Photos from the image-classification dataset "public" in the GitHub repository idrunkgd/DASOERP. Its 16 classes are: AVEVA report, AVEVA System Platform 2023, CSV validation, GAMP5, HighByte, HiveMQ, industrial protocols, ISA standards, networking, OpenShift, PLC programming, Siemens hardware, SQL Server, SSRS, TIA Portal, WinCC SCADA.

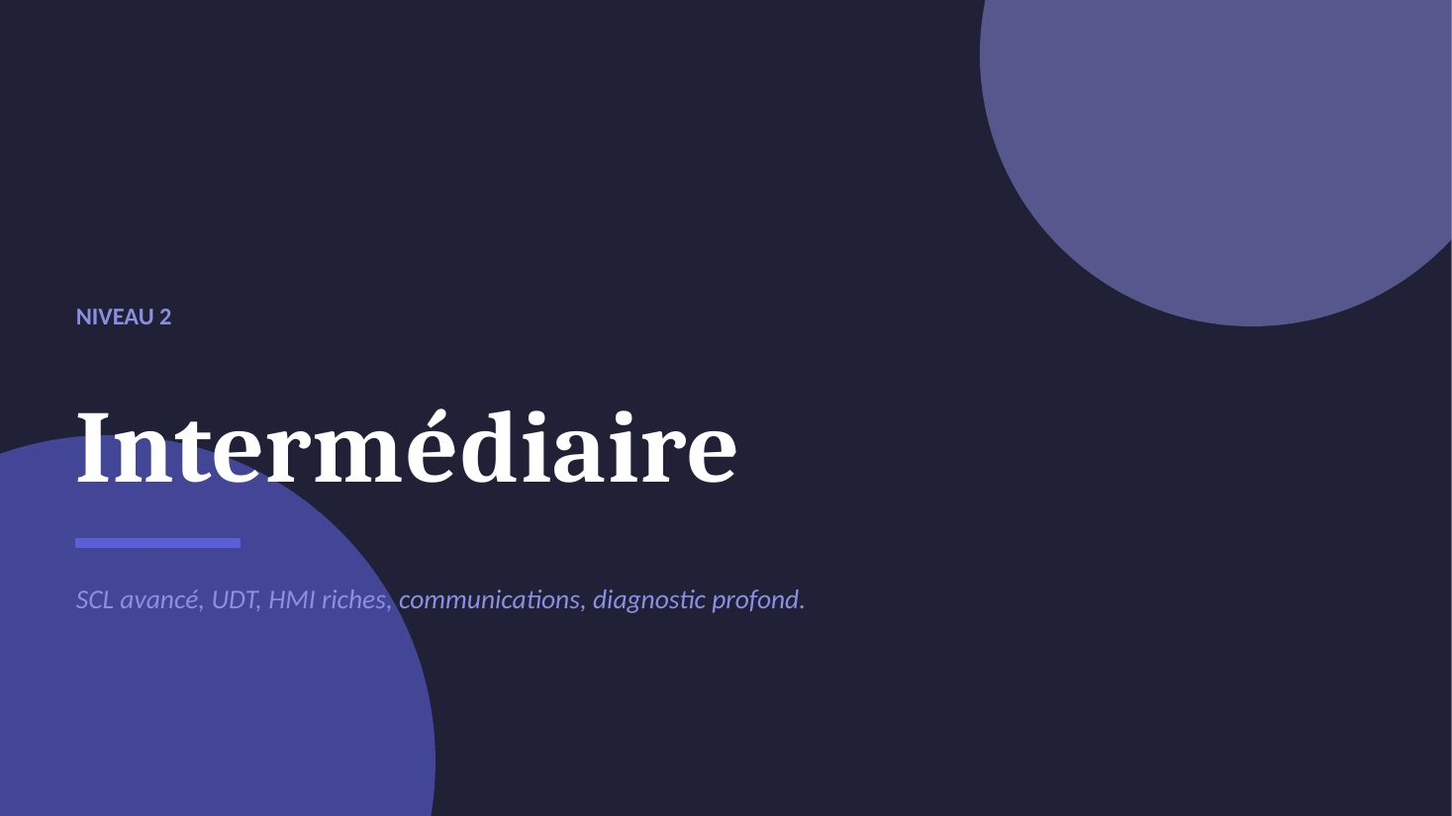
Label: TIA Portal

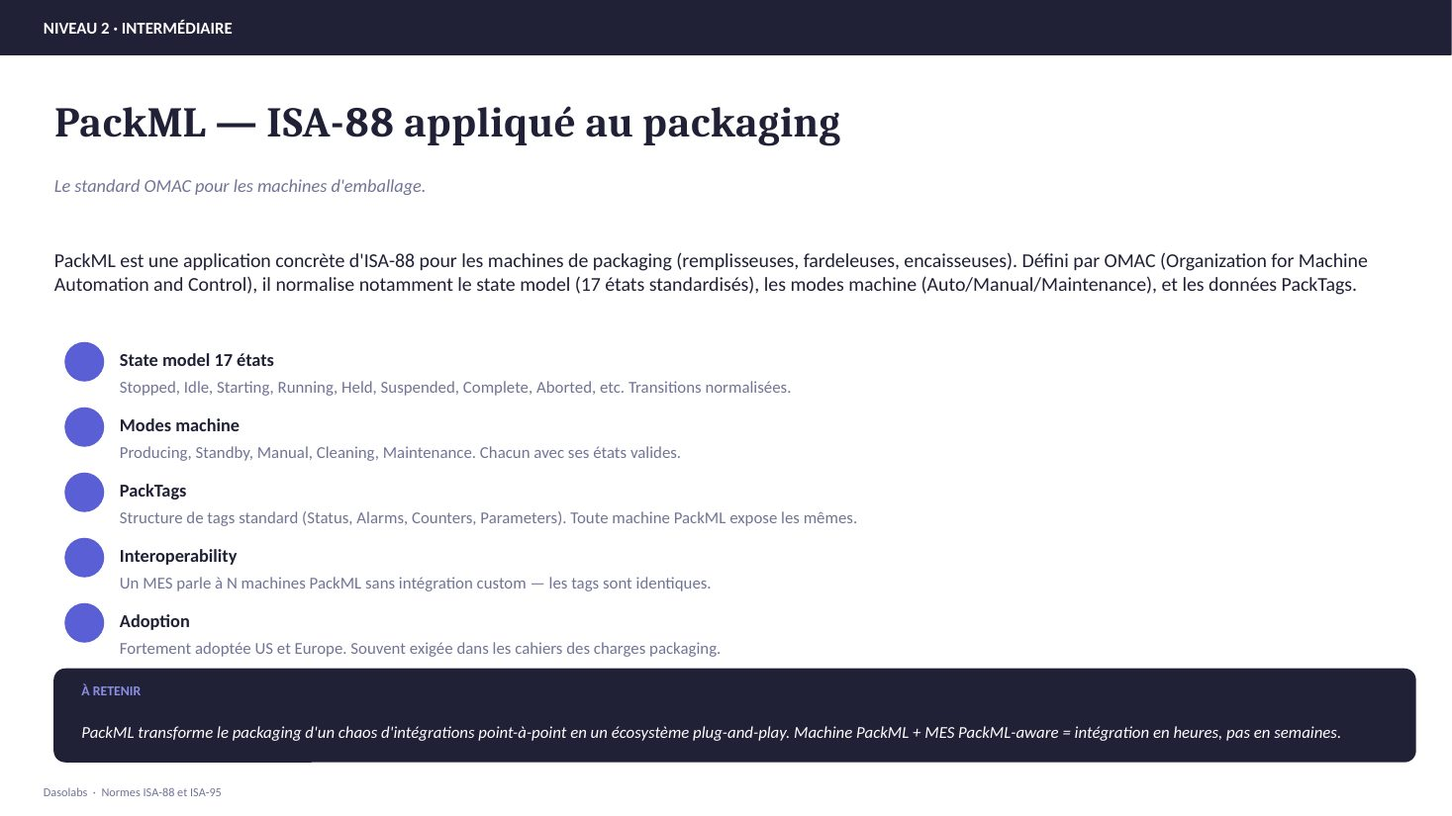
Label: ISA standards

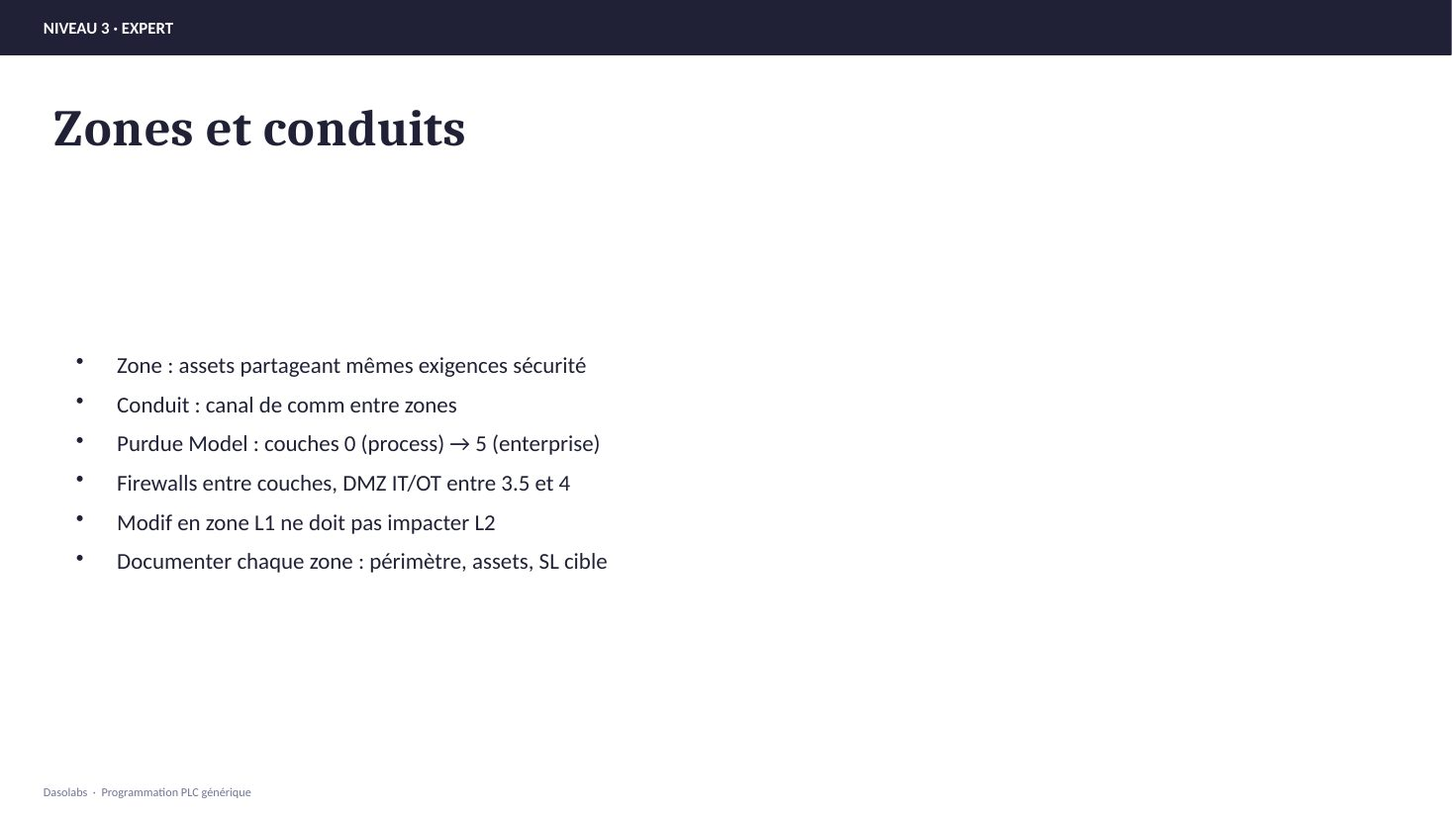
Label: PLC programming

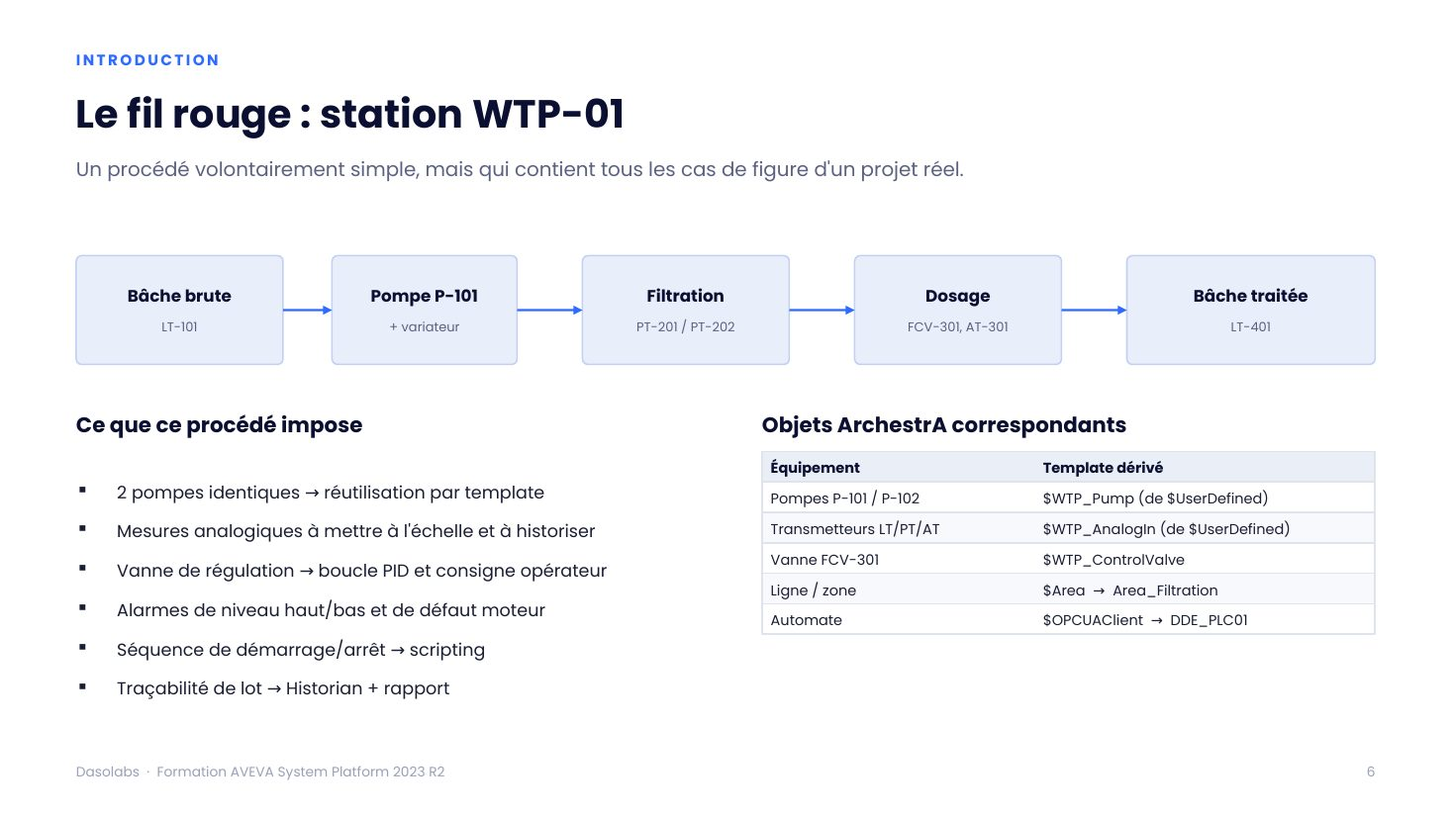
Label: AVEVA System Platform 2023

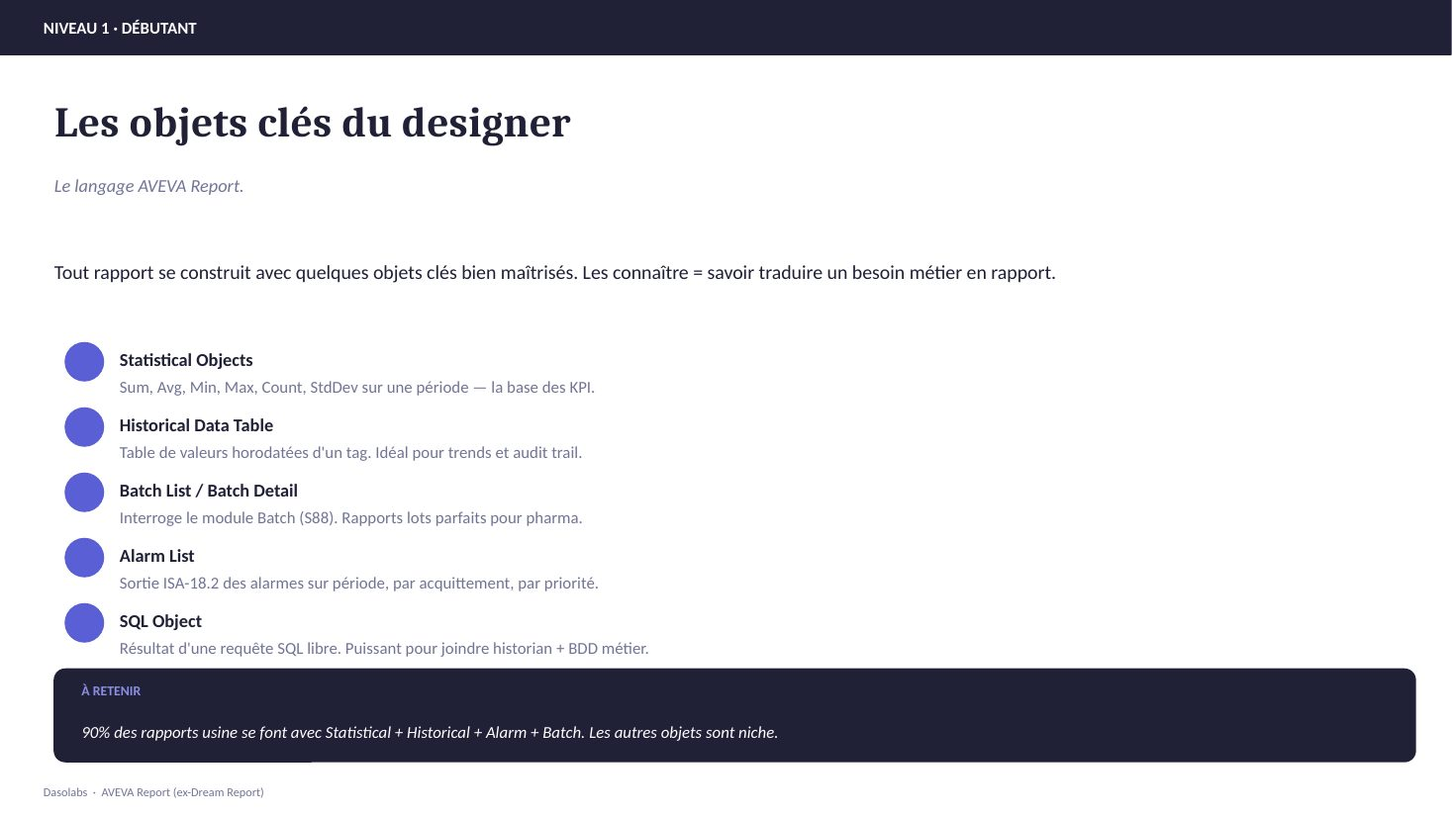
Label: AVEVA report

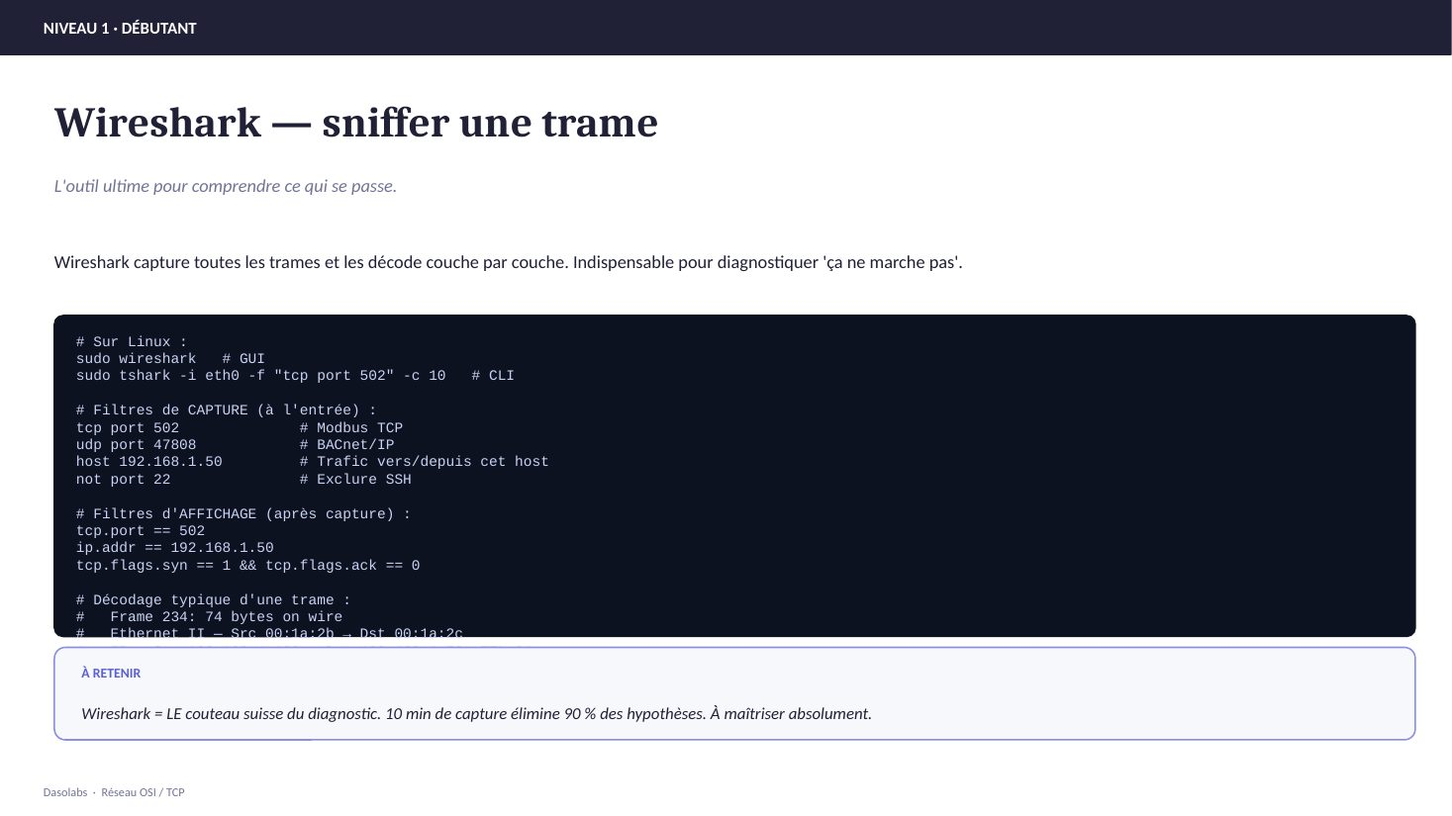
Label: networking
